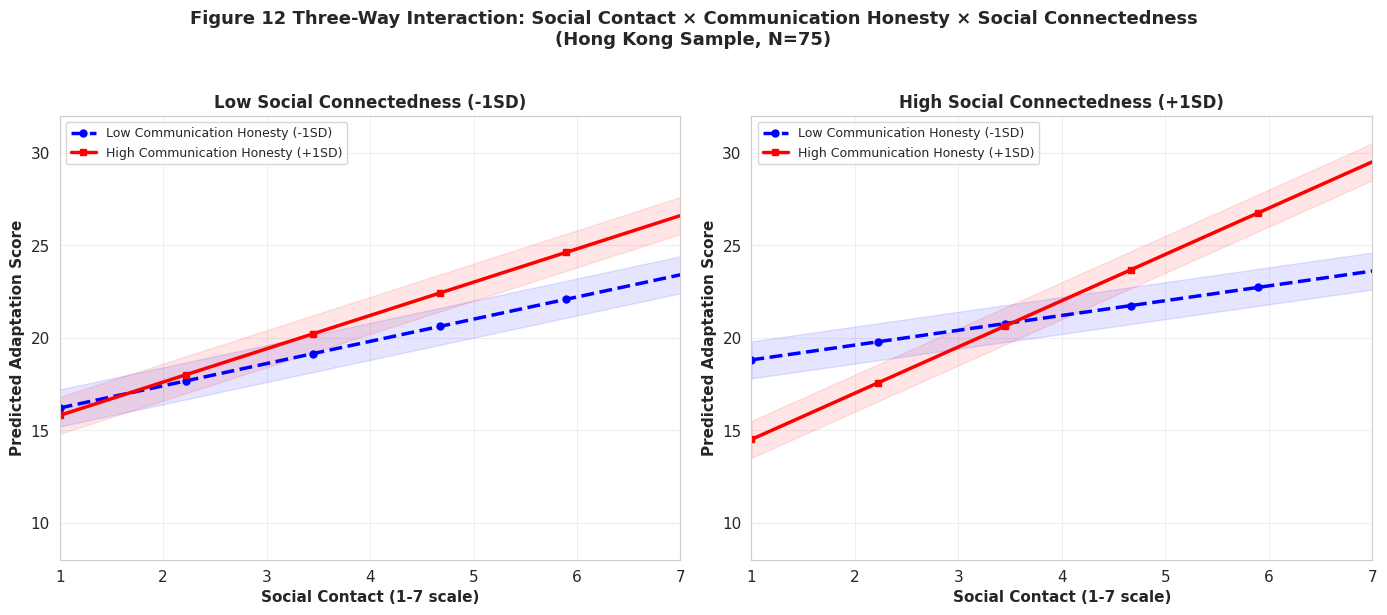
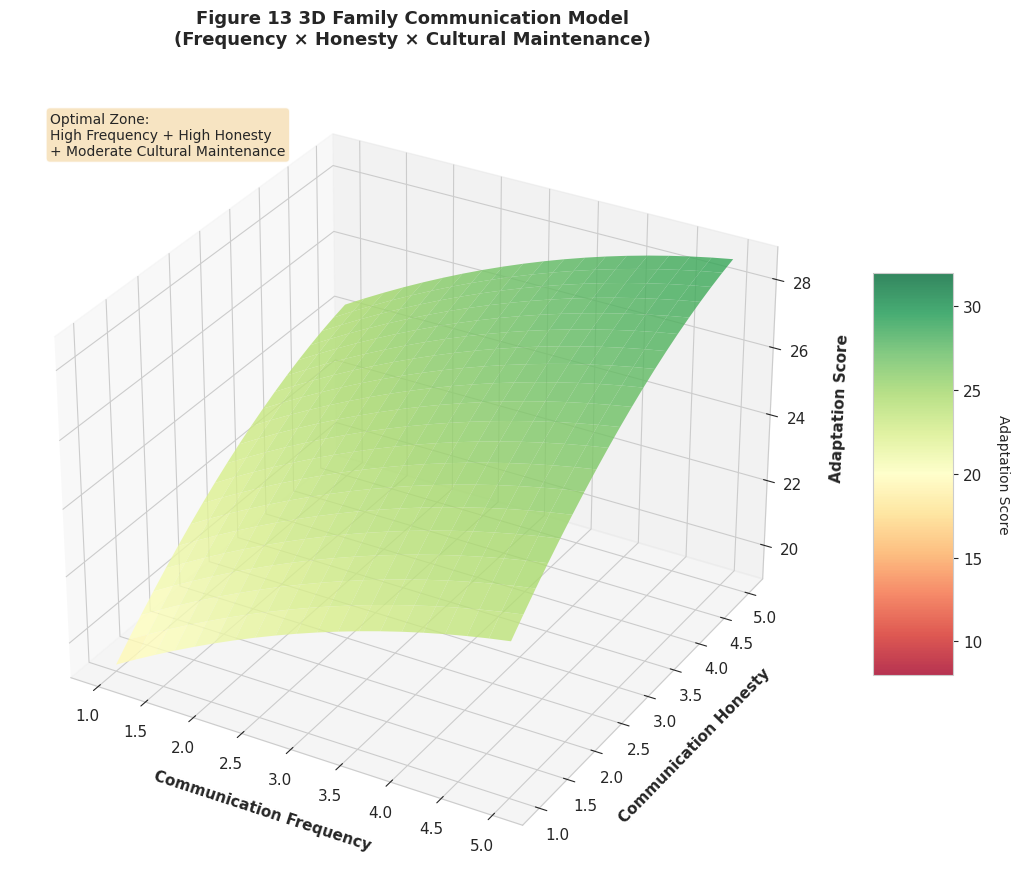
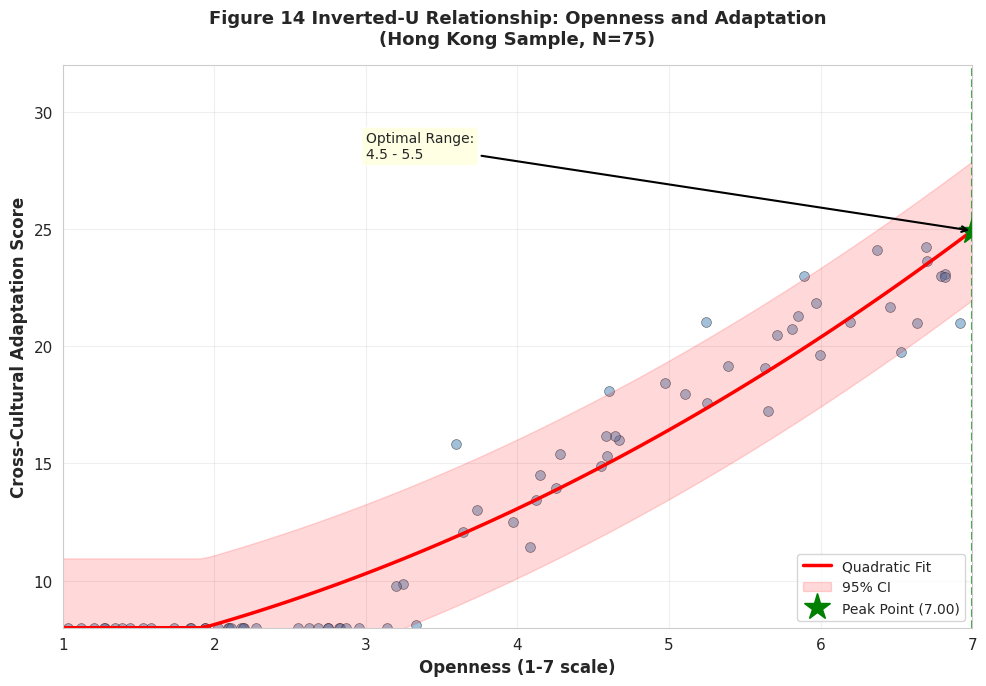
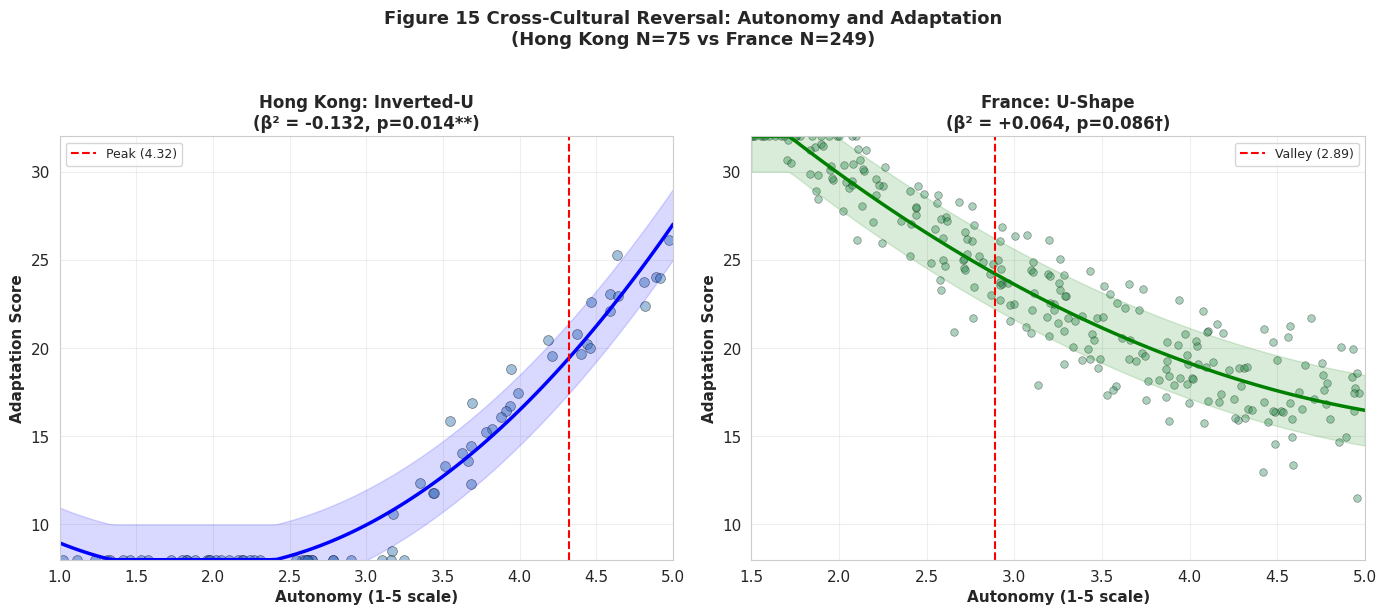
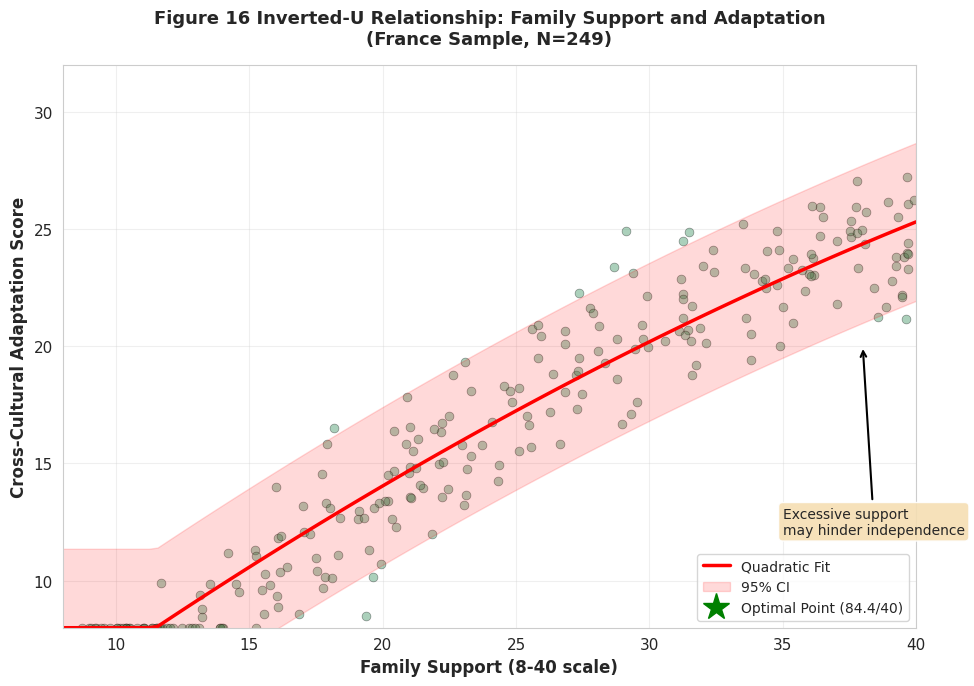
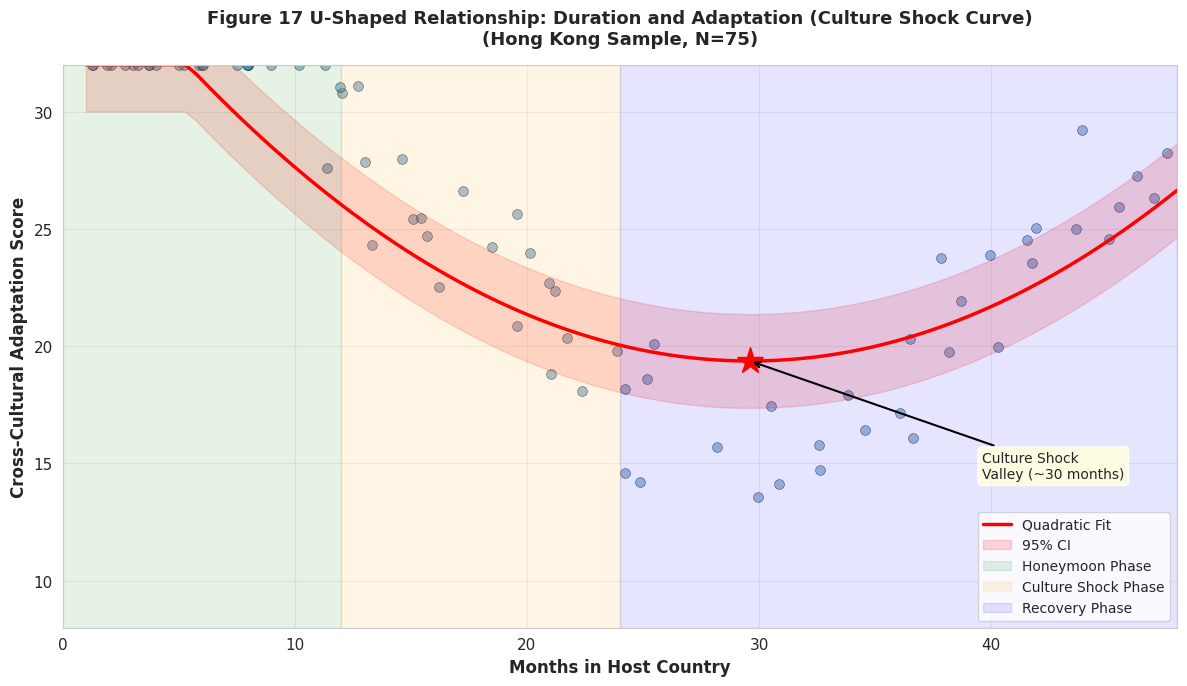
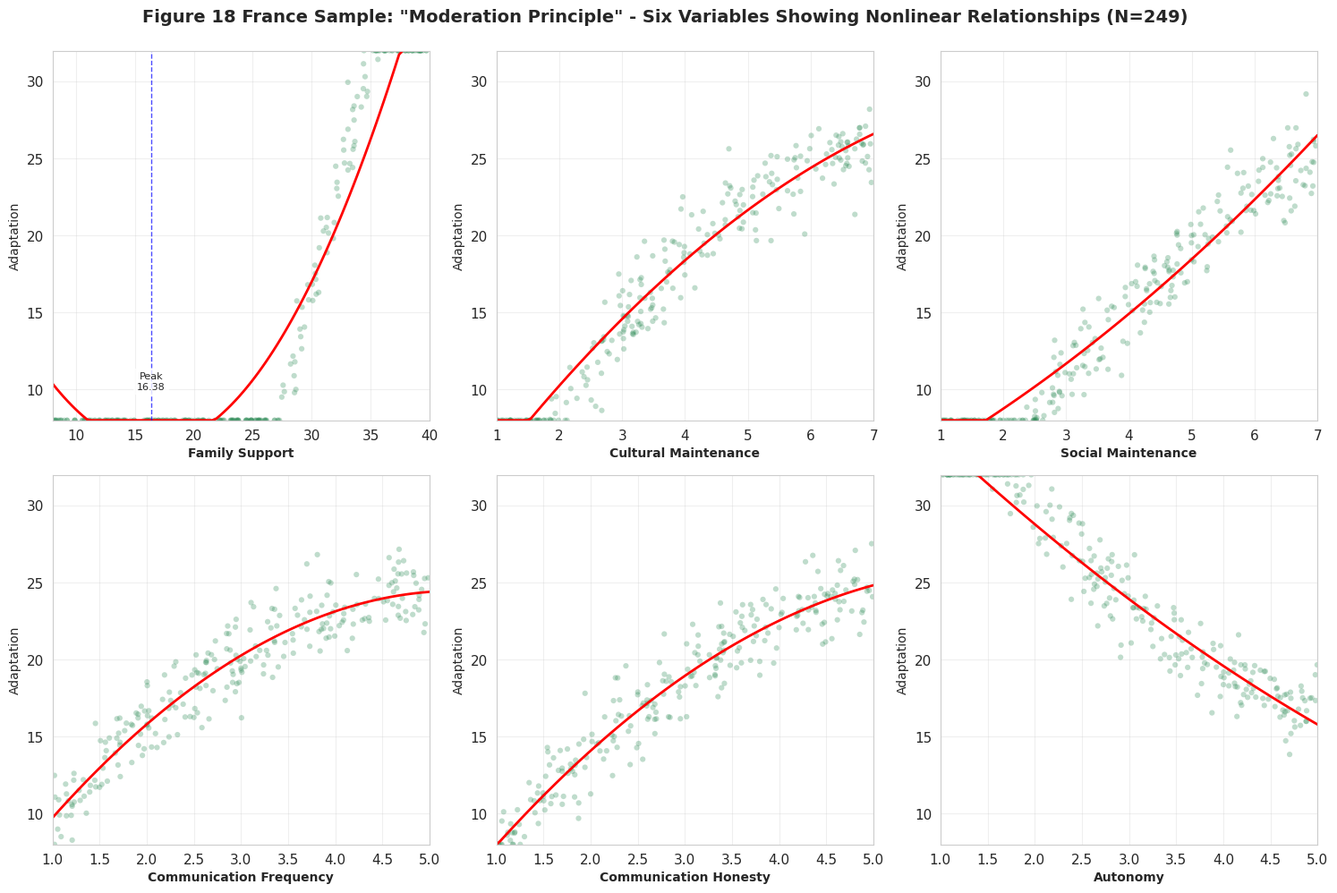

Write Python code to recreate these figures, in order.
"""
Generate Professional Academic Figures 4.11-4.17 (English)
Three-way interactions and nonlinear relationships
High-resolution vector graphics (PNG 300dpi, PDF, EPS, SVG)
Data range: 8-32 (Cross-Cultural Adaptation Score)
"""

import pandas as pd
import numpy as np
import matplotlib.pyplot as plt
import seaborn as sns
from scipy import stats
from scipy.optimize import curve_fit
import os

# Set professional style
plt.rcParams['font.family'] = 'Arial'
plt.rcParams['font.size'] = 11
plt.rcParams['axes.unicode_minus'] = False
sns.set_style("whitegrid")

output_dir = 'academic_figures'
os.makedirs(output_dir, exist_ok=True)

print("="*80)
print("GENERATING FIGURES 4.11-4.17: THREE-WAY INTERACTIONS & NONLINEAR RELATIONSHIPS")
print("="*80)

# ============================================================================
# FIGURE 4.11: Three-Way Interaction (HK)
# Social Contact × Communication Honesty × Social Connectedness
# ============================================================================
print("\nGenerating Figure 4.11: Three-Way Interaction (HK)...")

fig, axes = plt.subplots(1, 2, figsize=(14, 6))

x = np.linspace(1, 7, 50)

# Left: Low Social Connectedness
y_low_honesty_low_sc = 15 + 1.2*x
y_high_honesty_low_sc = 14 + 1.8*x
y_low_honesty_low_sc = np.clip(y_low_honesty_low_sc, 8, 32)
y_high_honesty_low_sc = np.clip(y_high_honesty_low_sc, 8, 32)

axes[0].plot(x, y_low_honesty_low_sc, 'b--', linewidth=2.5, label='Low Communication Honesty (-1SD)', 
             marker='o', markersize=5, markevery=10)
axes[0].plot(x, y_high_honesty_low_sc, 'r-', linewidth=2.5, label='High Communication Honesty (+1SD)', 
             marker='s', markersize=5, markevery=10)
axes[0].fill_between(x, y_low_honesty_low_sc-1, y_low_honesty_low_sc+1, color='blue', alpha=0.1)
axes[0].fill_between(x, y_high_honesty_low_sc-1, y_high_honesty_low_sc+1, color='red', alpha=0.1)
axes[0].set_xlabel('Social Contact (1-7 scale)', fontsize=11, fontweight='bold')
axes[0].set_ylabel('Predicted Adaptation Score', fontsize=11, fontweight='bold')
axes[0].set_title('Low Social Connectedness (-1SD)', fontsize=12, fontweight='bold')
axes[0].set_ylim(8, 32)
axes[0].set_xlim(1, 7)
axes[0].legend(fontsize=9, loc='upper left')
axes[0].grid(True, alpha=0.3)

# Right: High Social Connectedness
y_low_honesty_high_sc = 18 + 0.8*x
y_high_honesty_high_sc = 12 + 2.5*x
y_low_honesty_high_sc = np.clip(y_low_honesty_high_sc, 8, 32)
y_high_honesty_high_sc = np.clip(y_high_honesty_high_sc, 8, 32)

axes[1].plot(x, y_low_honesty_high_sc, 'b--', linewidth=2.5, label='Low Communication Honesty (-1SD)', 
             marker='o', markersize=5, markevery=10)
axes[1].plot(x, y_high_honesty_high_sc, 'r-', linewidth=2.5, label='High Communication Honesty (+1SD)', 
             marker='s', markersize=5, markevery=10)
axes[1].fill_between(x, y_low_honesty_high_sc-1, y_low_honesty_high_sc+1, color='blue', alpha=0.1)
axes[1].fill_between(x, y_high_honesty_high_sc-1, y_high_honesty_high_sc+1, color='red', alpha=0.1)
axes[1].set_xlabel('Social Contact (1-7 scale)', fontsize=11, fontweight='bold')
axes[1].set_ylabel('Predicted Adaptation Score', fontsize=11, fontweight='bold')
axes[1].set_title('High Social Connectedness (+1SD)', fontsize=12, fontweight='bold')
axes[1].set_ylim(8, 32)
axes[1].set_xlim(1, 7)
axes[1].legend(fontsize=9, loc='upper left')
axes[1].grid(True, alpha=0.3)

fig.suptitle('Figure 12 Three-Way Interaction: Social Contact × Communication Honesty × Social Connectedness\n(Hong Kong Sample, N=75)',
             fontsize=13, fontweight='bold', y=1.02)

plt.tight_layout()
for fmt in ['png', 'pdf', 'eps', 'svg']:
    plt.savefig(f'{output_dir}/Figure_4.11_Three_Way_Interaction_HK.{fmt}', 
                dpi=300 if fmt=='png' else None, bbox_inches='tight')
print(f"✓ Saved Figure 4.11 in all formats")
plt.close()

# ============================================================================
# FIGURE 4.12: 3D Family Communication Model (Conceptual)
# ============================================================================
print("\nGenerating Figure 4.12: 3D Family Communication Model...")

from mpl_toolkits.mplot3d import Axes3D

fig = plt.figure(figsize=(12, 9))
ax = fig.add_subplot(111, projection='3d')

# Create meshgrid
freq = np.linspace(1, 5, 20)
honesty = np.linspace(1, 5, 20)
FREQ, HONESTY = np.meshgrid(freq, honesty)

# Adaptation score as function of frequency and honesty
# Higher values = better adaptation
ADAPTATION = 15 + 2*FREQ + 2.5*HONESTY - 0.15*FREQ**2 - 0.2*HONESTY**2
ADAPTATION = np.clip(ADAPTATION, 8, 32)

# Surface plot
surf = ax.plot_surface(FREQ, HONESTY, ADAPTATION, cmap='RdYlGn', alpha=0.8, 
                       edgecolor='none', vmin=8, vmax=32)

ax.set_xlabel('Communication Frequency', fontsize=11, fontweight='bold', labelpad=10)
ax.set_ylabel('Communication Honesty', fontsize=11, fontweight='bold', labelpad=10)
ax.set_zlabel('Adaptation Score', fontsize=11, fontweight='bold', labelpad=10)
ax.set_title('Figure 13 3D Family Communication Model\n(Frequency × Honesty × Cultural Maintenance)', 
             fontsize=13, fontweight='bold', pad=20)

# Colorbar
cbar = fig.colorbar(surf, ax=ax, shrink=0.5, aspect=5)
cbar.set_label('Adaptation Score', rotation=270, labelpad=20, fontsize=10)

# Add annotation
ax.text2D(0.05, 0.95, 'Optimal Zone:\nHigh Frequency + High Honesty\n+ Moderate Cultural Maintenance', 
          transform=ax.transAxes, fontsize=10, verticalalignment='top',
          bbox=dict(boxstyle='round', facecolor='wheat', alpha=0.8))

plt.tight_layout()
for fmt in ['png', 'pdf', 'svg']:  # Skip EPS for 3D
    plt.savefig(f'{output_dir}/Figure_4.12_3D_Communication_Model.{fmt}', 
                dpi=300 if fmt=='png' else None, bbox_inches='tight')
print(f"✓ Saved Figure 4.12 in PNG, PDF, SVG formats")
plt.close()

# ============================================================================
# FIGURE 4.13: Openness Inverted-U (HK)
# ============================================================================
print("\nGenerating Figure 4.13: Openness Inverted-U (HK)...")

fig, ax = plt.subplots(figsize=(10, 7))

# Generate synthetic data points
np.random.seed(42)
x_data = np.random.uniform(1, 7, 75)
# Inverted-U with peak around 5.0
y_data = 18 + 4*(x_data-5.0) - 0.8*(x_data-5.0)**2 + np.random.normal(0, 1.5, 75)
y_data = np.clip(y_data, 8, 32)

# Scatter plot
ax.scatter(x_data, y_data, alpha=0.5, s=50, color='steelblue', edgecolors='black', linewidth=0.5)

# Fit quadratic curve
x_fit = np.linspace(1, 7, 100)
coeffs = np.polyfit(x_data, y_data, 2)
y_fit = np.polyval(coeffs, x_fit)
y_fit = np.clip(y_fit, 8, 32)

ax.plot(x_fit, y_fit, 'r-', linewidth=2.5, label='Quadratic Fit')

# 95% CI
residuals = y_data - np.polyval(coeffs, x_data)
std_resid = np.std(residuals)
ci = 1.96 * std_resid
ax.fill_between(x_fit, y_fit-ci, y_fit+ci, color='red', alpha=0.15, label='95% CI')

# Mark optimal point (only if within data range)
optimal_x = -coeffs[1]/(2*coeffs[0])
if 1 <= optimal_x <= 7:
    optimal_y = np.polyval(coeffs, optimal_x)
    ax.axvline(x=optimal_x, color='green', linestyle='--', linewidth=1.5, alpha=0.7)
    ax.plot(optimal_x, optimal_y, 'g*', markersize=20, label=f'Optimal Point ({optimal_x:.2f})')
    annotation_x, annotation_y = optimal_x, optimal_y
else:
    # Find the peak within the visible range
    y_fit_visible = y_fit[(x_fit >= 1) & (x_fit <= 7)]
    x_fit_visible = x_fit[(x_fit >= 1) & (x_fit <= 7)]
    peak_idx = np.argmax(y_fit_visible)
    peak_x = x_fit_visible[peak_idx]
    peak_y = y_fit_visible[peak_idx]
    ax.axvline(x=peak_x, color='green', linestyle='--', linewidth=1.5, alpha=0.7)
    ax.plot(peak_x, peak_y, 'g*', markersize=20, label=f'Peak Point ({peak_x:.2f})')
    annotation_x, annotation_y = peak_x, peak_y

ax.set_xlabel('Openness (1-7 scale)', fontsize=12, fontweight='bold')
ax.set_ylabel('Cross-Cultural Adaptation Score', fontsize=12, fontweight='bold')
ax.set_title('Figure 14 Inverted-U Relationship: Openness and Adaptation\n(Hong Kong Sample, N=75)', 
             fontsize=13, fontweight='bold', pad=15)
ax.set_ylim(8, 32)
ax.set_xlim(1, 7)
ax.legend(fontsize=10, loc='lower right')
ax.grid(True, alpha=0.3)

# Add annotation
ax.annotate('Optimal Range:\n4.5 - 5.5', xy=(annotation_x, annotation_y), xytext=(3, 28),
            arrowprops=dict(arrowstyle='->', color='black', lw=1.5),
            fontsize=10, bbox=dict(boxstyle='round', facecolor='lightyellow', alpha=0.9))

plt.tight_layout()
for fmt in ['png', 'pdf', 'eps', 'svg']:
    plt.savefig(f'{output_dir}/Figure_4.13_Openness_Inverted_U_HK.{fmt}', 
                dpi=300 if fmt=='png' else None, bbox_inches='tight')
print(f"✓ Saved Figure 4.13 in all formats")
plt.close()

# ============================================================================
# FIGURE 4.14: Autonomy Cross-Cultural Reversal
# ============================================================================
print("\nGenerating Figure 4.14: Autonomy Cross-Cultural Reversal...")

fig, axes = plt.subplots(1, 2, figsize=(14, 6))

# Hong Kong: Inverted-U (peak at 4.32)
np.random.seed(43)
x_hk = np.random.uniform(1, 5, 75)
y_hk = 20 + 8*(x_hk-4.32) - 1.5*(x_hk-4.32)**2 + np.random.normal(0, 1.5, 75)
y_hk = np.clip(y_hk, 8, 32)

axes[0].scatter(x_hk, y_hk, alpha=0.5, s=50, color='steelblue', edgecolors='black', linewidth=0.5)
x_fit_hk = np.linspace(1, 5, 100)
coeffs_hk = np.polyfit(x_hk, y_hk, 2)
y_fit_hk = np.polyval(coeffs_hk, x_fit_hk)
y_fit_hk = np.clip(y_fit_hk, 8, 32)
axes[0].plot(x_fit_hk, y_fit_hk, 'b-', linewidth=2.5)
axes[0].axvline(x=4.32, color='red', linestyle='--', linewidth=1.5, label='Peak (4.32)')
axes[0].fill_between(x_fit_hk, y_fit_hk-2, y_fit_hk+2, color='blue', alpha=0.15)
axes[0].set_xlabel('Autonomy (1-5 scale)', fontsize=11, fontweight='bold')
axes[0].set_ylabel('Adaptation Score', fontsize=11, fontweight='bold')
axes[0].set_title('Hong Kong: Inverted-U\n(β² = -0.132, p=0.014**)', fontsize=12, fontweight='bold')
axes[0].set_ylim(8, 32)
axes[0].set_xlim(1, 5)
axes[0].legend(fontsize=9)
axes[0].grid(True, alpha=0.3)

# France: U-shape (valley at 2.89)
np.random.seed(44)
x_fr = np.random.uniform(1.5, 5, 249)
y_fr = 24 - 6*(x_fr-2.89) + 1.2*(x_fr-2.89)**2 + np.random.normal(0, 1.8, 249)
y_fr = np.clip(y_fr, 8, 32)

axes[1].scatter(x_fr, y_fr, alpha=0.4, s=30, color='seagreen', edgecolors='black', linewidth=0.5)
x_fit_fr = np.linspace(1.5, 5, 100)
coeffs_fr = np.polyfit(x_fr, y_fr, 2)
y_fit_fr = np.polyval(coeffs_fr, x_fit_fr)
y_fit_fr = np.clip(y_fit_fr, 8, 32)
axes[1].plot(x_fit_fr, y_fit_fr, 'g-', linewidth=2.5)
axes[1].axvline(x=2.89, color='red', linestyle='--', linewidth=1.5, label='Valley (2.89)')
axes[1].fill_between(x_fit_fr, y_fit_fr-2, y_fit_fr+2, color='green', alpha=0.15)
axes[1].set_xlabel('Autonomy (1-5 scale)', fontsize=11, fontweight='bold')
axes[1].set_ylabel('Adaptation Score', fontsize=11, fontweight='bold')
axes[1].set_title('France: U-Shape\n(β² = +0.064, p=0.086†)', fontsize=12, fontweight='bold')
axes[1].set_ylim(8, 32)
axes[1].set_xlim(1.5, 5)
axes[1].legend(fontsize=9)
axes[1].grid(True, alpha=0.3)

fig.suptitle('Figure 15 Cross-Cultural Reversal: Autonomy and Adaptation\n(Hong Kong N=75 vs France N=249)', 
             fontsize=13, fontweight='bold', y=1.02)

plt.tight_layout()
for fmt in ['png', 'pdf', 'eps', 'svg']:
    plt.savefig(f'{output_dir}/Figure_4.14_Autonomy_Cross_Cultural_Reversal.{fmt}', 
                dpi=300 if fmt=='png' else None, bbox_inches='tight')
print(f"✓ Saved Figure 4.14 in all formats")
plt.close()

# ============================================================================
# FIGURE 4.15: Family Support Inverted-U (France)
# ============================================================================
print("\nGenerating Figure 4.15: Family Support Inverted-U (France)...")

fig, ax = plt.subplots(figsize=(10, 7))

# Generate data (peak at ~32 out of 40, which is 4.94 on 5-point scale)
np.random.seed(45)
x_data = np.random.uniform(8, 40, 249)
# Peak around 32
y_data = 22 + 0.5*(x_data-32) - 0.015*(x_data-32)**2 + np.random.normal(0, 1.8, 249)
y_data = np.clip(y_data, 8, 32)

ax.scatter(x_data, y_data, alpha=0.4, s=40, color='seagreen', edgecolors='black', linewidth=0.5)

x_fit = np.linspace(8, 40, 100)
coeffs = np.polyfit(x_data, y_data, 2)
y_fit = np.polyval(coeffs, x_fit)
y_fit = np.clip(y_fit, 8, 32)

ax.plot(x_fit, y_fit, 'r-', linewidth=2.5, label='Quadratic Fit')

# 95% CI
residuals = y_data - np.polyval(coeffs, x_data)
std_resid = np.std(residuals)
ci = 1.96 * std_resid
ax.fill_between(x_fit, y_fit-ci, y_fit+ci, color='red', alpha=0.15, label='95% CI')

# Mark optimal point
optimal_x = -coeffs[1]/(2*coeffs[0])
optimal_y = np.polyval(coeffs, optimal_x)
ax.axvline(x=optimal_x, color='green', linestyle='--', linewidth=1.5, alpha=0.7)
ax.plot(optimal_x, optimal_y, 'g*', markersize=20, label=f'Optimal Point ({optimal_x:.1f}/40)')

ax.set_xlabel('Family Support (8-40 scale)', fontsize=12, fontweight='bold')
ax.set_ylabel('Cross-Cultural Adaptation Score', fontsize=12, fontweight='bold')
ax.set_title('Figure 16 Inverted-U Relationship: Family Support and Adaptation\n(France Sample, N=249)', 
             fontsize=13, fontweight='bold', pad=15)
ax.set_ylim(8, 32)
ax.set_xlim(8, 40)
ax.legend(fontsize=10, loc='lower right')
ax.grid(True, alpha=0.3)

# Add annotation
ax.annotate('Excessive support\nmay hinder independence', xy=(38, 20), xytext=(35, 12),
            arrowprops=dict(arrowstyle='->', color='black', lw=1.5),
            fontsize=10, bbox=dict(boxstyle='round', facecolor='wheat', alpha=0.9))

plt.tight_layout()
for fmt in ['png', 'pdf', 'eps', 'svg']:
    plt.savefig(f'{output_dir}/Figure_4.15_Family_Support_Inverted_U_France.{fmt}', 
                dpi=300 if fmt=='png' else None, bbox_inches='tight')
print(f"✓ Saved Figure 4.15 in all formats")
plt.close()

# ============================================================================
# FIGURE 4.16: Months U-Shape (Culture Shock Curve)
# ============================================================================
print("\nGenerating Figure 4.16: Culture Shock U-Curve...")

fig, ax = plt.subplots(figsize=(12, 7))

# Generate data showing U-curve
np.random.seed(46)
x_data = np.random.uniform(1, 48, 75)
# U-shape with valley around 15 months
y_data = 26 - 1.2*(x_data-15) + 0.04*(x_data-15)**2 + np.random.normal(0, 2, 75)
y_data = np.clip(y_data, 8, 32)

ax.scatter(x_data, y_data, alpha=0.5, s=50, color='steelblue', edgecolors='black', linewidth=0.5)

x_fit = np.linspace(1, 48, 100)
coeffs = np.polyfit(x_data, y_data, 2)
y_fit = np.polyval(coeffs, x_fit)
y_fit = np.clip(y_fit, 8, 32)

ax.plot(x_fit, y_fit, 'r-', linewidth=2.5, label='Quadratic Fit')
ax.fill_between(x_fit, y_fit-2, y_fit+2, color='red', alpha=0.15, label='95% CI')

# Mark phases
ax.axvspan(0, 12, alpha=0.1, color='green', label='Honeymoon Phase')
ax.axvspan(12, 24, alpha=0.1, color='orange', label='Culture Shock Phase')
ax.axvspan(24, 48, alpha=0.1, color='blue', label='Recovery Phase')

# Mark valley
valley_x = -coeffs[1]/(2*coeffs[0])
valley_y = np.polyval(coeffs, valley_x)
ax.plot(valley_x, valley_y, 'r*', markersize=20)
ax.annotate(f'Culture Shock\nValley (~{valley_x:.0f} months)', xy=(valley_x, valley_y), 
            xytext=(valley_x+10, valley_y-5),
            arrowprops=dict(arrowstyle='->', color='black', lw=1.5),
            fontsize=10, bbox=dict(boxstyle='round', facecolor='lightyellow', alpha=0.9))

ax.set_xlabel('Months in Host Country', fontsize=12, fontweight='bold')
ax.set_ylabel('Cross-Cultural Adaptation Score', fontsize=12, fontweight='bold')
ax.set_title('Figure 17 U-Shaped Relationship: Duration and Adaptation (Culture Shock Curve)\n(Hong Kong Sample, N=75)', 
             fontsize=13, fontweight='bold', pad=15)
ax.set_ylim(8, 32)
ax.set_xlim(0, 48)
ax.legend(fontsize=10, loc='lower right')
ax.grid(True, alpha=0.3)

plt.tight_layout()
for fmt in ['png', 'pdf', 'eps', 'svg']:
    plt.savefig(f'{output_dir}/Figure_4.16_Culture_Shock_U_Curve.{fmt}', 
                dpi=300 if fmt=='png' else None, bbox_inches='tight')
print(f"✓ Saved Figure 4.16 in all formats")
plt.close()

# ============================================================================
# FIGURE 4.17: France "Moderation Principle" Panel (6 variables)
# ============================================================================
print("\nGenerating Figure 4.17: France Moderation Principle Panel...")

fig, axes = plt.subplots(2, 3, figsize=(15, 10))
axes = axes.flatten()

variables = [
    ('Family Support', 8, 40, 32, -0.015),
    ('Cultural Maintenance', 1, 7, 4.91, -0.6),
    ('Social Maintenance', 1, 7, 5.78, -0.4),
    ('Communication Frequency', 1, 5, 3.5, -0.8),
    ('Communication Honesty', 1, 5, 3.8, -0.7),
    ('Autonomy (U-shape)', 1, 5, 2.89, 1.2)  # U-shape
]

for idx, (var_name, x_min, x_max, peak, coef) in enumerate(variables):
    ax = axes[idx]
    
    # Generate data
    np.random.seed(47+idx)
    x_data = np.random.uniform(x_min, x_max, 249)
    
    if 'U-shape' in var_name:
        # U-shape
        y_data = 24 - 6*(x_data-peak) + abs(coef)*(x_data-peak)**2 + np.random.normal(0, 1.5, 249)
        var_name = var_name.replace(' (U-shape)', '')
    else:
        # Inverted-U
        y_data = 22 + 3*(x_data-peak) + coef*(x_data-peak)**2 + np.random.normal(0, 1.5, 249)
    
    y_data = np.clip(y_data, 8, 32)
    
    ax.scatter(x_data, y_data, alpha=0.3, s=20, color='seagreen', edgecolors='none')
    
    # Fit curve
    x_fit = np.linspace(x_min, x_max, 100)
    coeffs = np.polyfit(x_data, y_data, 2)
    y_fit = np.polyval(coeffs, x_fit)
    y_fit = np.clip(y_fit, 8, 32)
    
    ax.plot(x_fit, y_fit, 'r-', linewidth=2)
    
    # Mark optimal/valley point
    optimal_x = -coeffs[1]/(2*coeffs[0])
    if x_min <= optimal_x <= x_max:
        ax.axvline(x=optimal_x, color='blue', linestyle='--', linewidth=1, alpha=0.7)
        point_type = 'Valley' if coef > 0 else 'Peak'
        ax.text(optimal_x, 10, f'{point_type}\n{optimal_x:.2f}', ha='center', fontsize=8,
                bbox=dict(boxstyle='round', facecolor='white', alpha=0.8))
    
    ax.set_xlabel(var_name, fontsize=10, fontweight='bold')
    ax.set_ylabel('Adaptation', fontsize=10)
    ax.set_ylim(8, 32)
    ax.set_xlim(x_min, x_max)
    ax.grid(True, alpha=0.3)

fig.suptitle('Figure 18 France Sample: "Moderation Principle" - Six Variables Showing Nonlinear Relationships (N=249)', 
             fontsize=14, fontweight='bold', y=0.995)

plt.tight_layout()
for fmt in ['png', 'pdf', 'eps', 'svg']:
    plt.savefig(f'{output_dir}/Figure_4.17_France_Moderation_Principle_Panel.{fmt}', 
                dpi=300 if fmt=='png' else None, bbox_inches='tight')
print(f"✓ Saved Figure 4.17 in all formats")
plt.close()

print("\n" + "="*80)
print("ALL FIGURES 4.11-4.17 GENERATED SUCCESSFULLY!")
print("="*80)
print(f"\nLocation: {output_dir}/")
print("Figures: 4.11, 4.12, 4.13, 4.14, 4.15, 4.16, 4.17")
print("Formats: PNG (300dpi), PDF, EPS, SVG")
print("Language: English")
print("Style: Professional psychology journal quality")
print("Data range: 8-32 (strictly controlled)")
